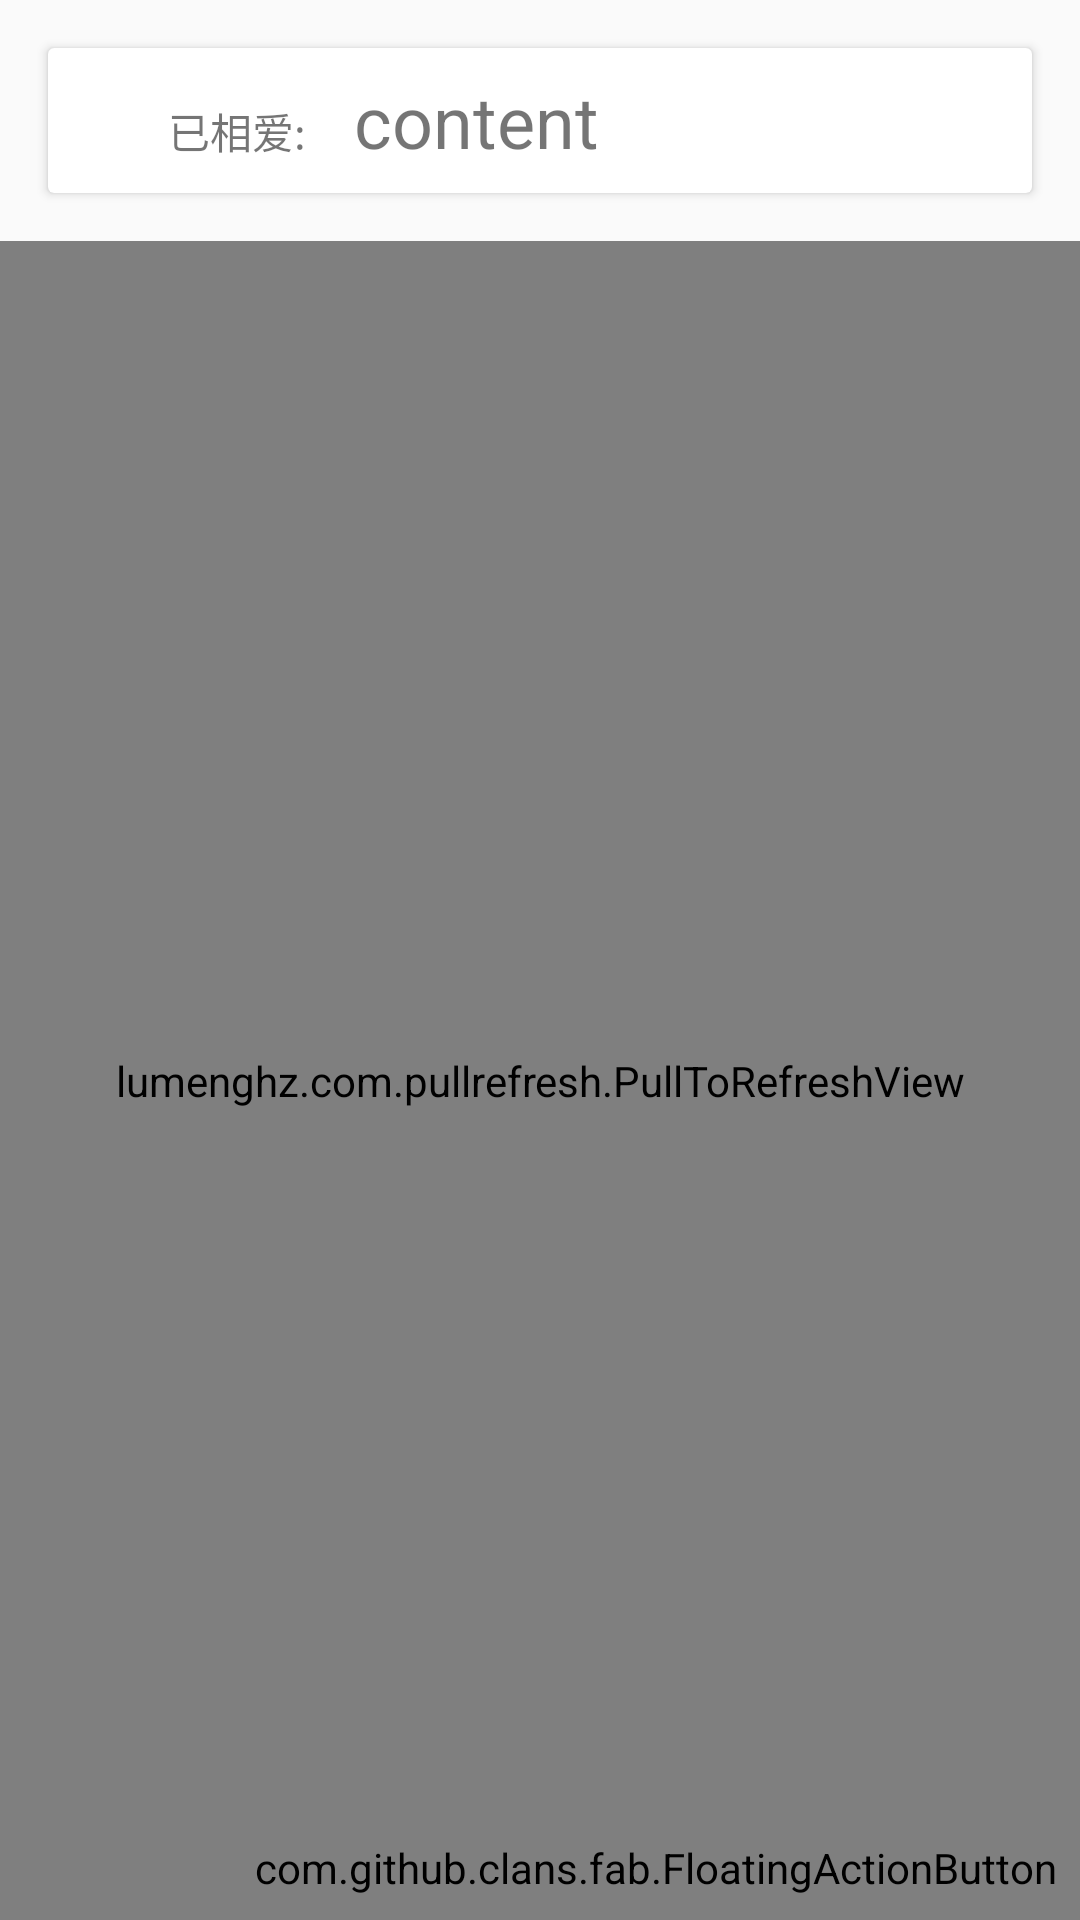

Android layout source for this screen:
<!-- AndroidManifest.xml: application theme AppTheme -->
<!-- res/layout/fragment_todo.xml -->
<?xml version="1.0" encoding="utf-8"?>
<LinearLayout xmlns:android="http://schemas.android.com/apk/res/android"
    xmlns:app="http://schemas.android.com/apk/res-auto"
    xmlns:fab="http://schemas.android.com/apk/res-auto"
    android:layout_width="match_parent"
    android:layout_height="match_parent"
    android:orientation="vertical">


    <android.support.v7.widget.CardView
        android:layout_width="match_parent"
        android:layout_height="wrap_content"
        android:layout_marginLeft="16dp"
        android:layout_marginRight="16dp"
        android:layout_marginTop="16dp">

        <LinearLayout
            android:layout_width="match_parent"
            android:layout_height="wrap_content"
            android:layout_marginBottom="8dp"
            android:layout_marginLeft="16dp"
            android:layout_marginRight="16dp"
            android:layout_marginTop="8dp"
            android:gravity="left|bottom"
            android:orientation="horizontal">

            <TextView
                android:layout_width="wrap_content"
                android:layout_height="wrap_content"
                android:layout_marginLeft="24dp"
                android:gravity="center"
                android:text="已相爱:" />

            <TextView
                android:id="@+id/id_tv_time"
                android:layout_width="wrap_content"
                android:layout_height="wrap_content"
                android:layout_marginLeft="16dp"
                android:gravity="bottom"
                android:text="content"
                android:textSize="24sp" />

            <Space
                android:layout_width="0dp"
                android:layout_height="match_parent"
                android:layout_weight="1" />
        </LinearLayout>

    </android.support.v7.widget.CardView>

    <FrameLayout
        android:layout_width="match_parent"
        android:layout_height="match_parent"
        android:layout_marginTop="16dp">

        <lumenghz.com.pullrefresh.PullToRefreshView
            android:id="@+id/id_pull_to_refresh"
            android:layout_width="match_parent"
            android:layout_height="match_parent"
            app:lrefresh="sun">

            <ListView
                android:id="@+id/id_lv"
                android:layout_width="match_parent"
                android:layout_height="match_parent"
                android:divider="@null" />

        </lumenghz.com.pullrefresh.PullToRefreshView>


        <com.github.clans.fab.FloatingActionButton
            android:id="@+id/id_fab_add"
            android:layout_width="wrap_content"
            android:layout_height="wrap_content"
            android:layout_gravity="bottom|right"
            android:layout_marginBottom="8dp"
            android:layout_marginRight="8dp"
            android:src="@drawable/ic_action_new"
            fab:fab_colorNormal="@color/colorAccent"
            fab:fab_colorPressed="@color/colorAccentTrans"
            fab:fab_colorRipple="@color/colorPrimaryTrans" />
    </FrameLayout>


</LinearLayout>
<!-- resources referenced by this layout -->
<resources>
  <color name="colorAccent">#FF4081</color>
  <color name="colorAccentTrans">#99FF4081</color>
  <color name="colorPrimaryTrans">#333F51B5</color>
  <style name="AppTheme" parent="Theme.AppCompat.Light.NoActionBar">
          
          <item name="colorPrimary">@color/colorPrimary</item>
          <item name="colorPrimaryDark">@color/colorPrimaryDark</item>
          <item name="colorAccent">@color/colorAccent</item>
          <item name="windowActionBar">false</item>
          <item name="windowNoTitle">true</item>
      </style>
  <color name="colorPrimary">#3F51B5</color>
  <color name="colorPrimaryDark">#303F9F</color>
</resources>
